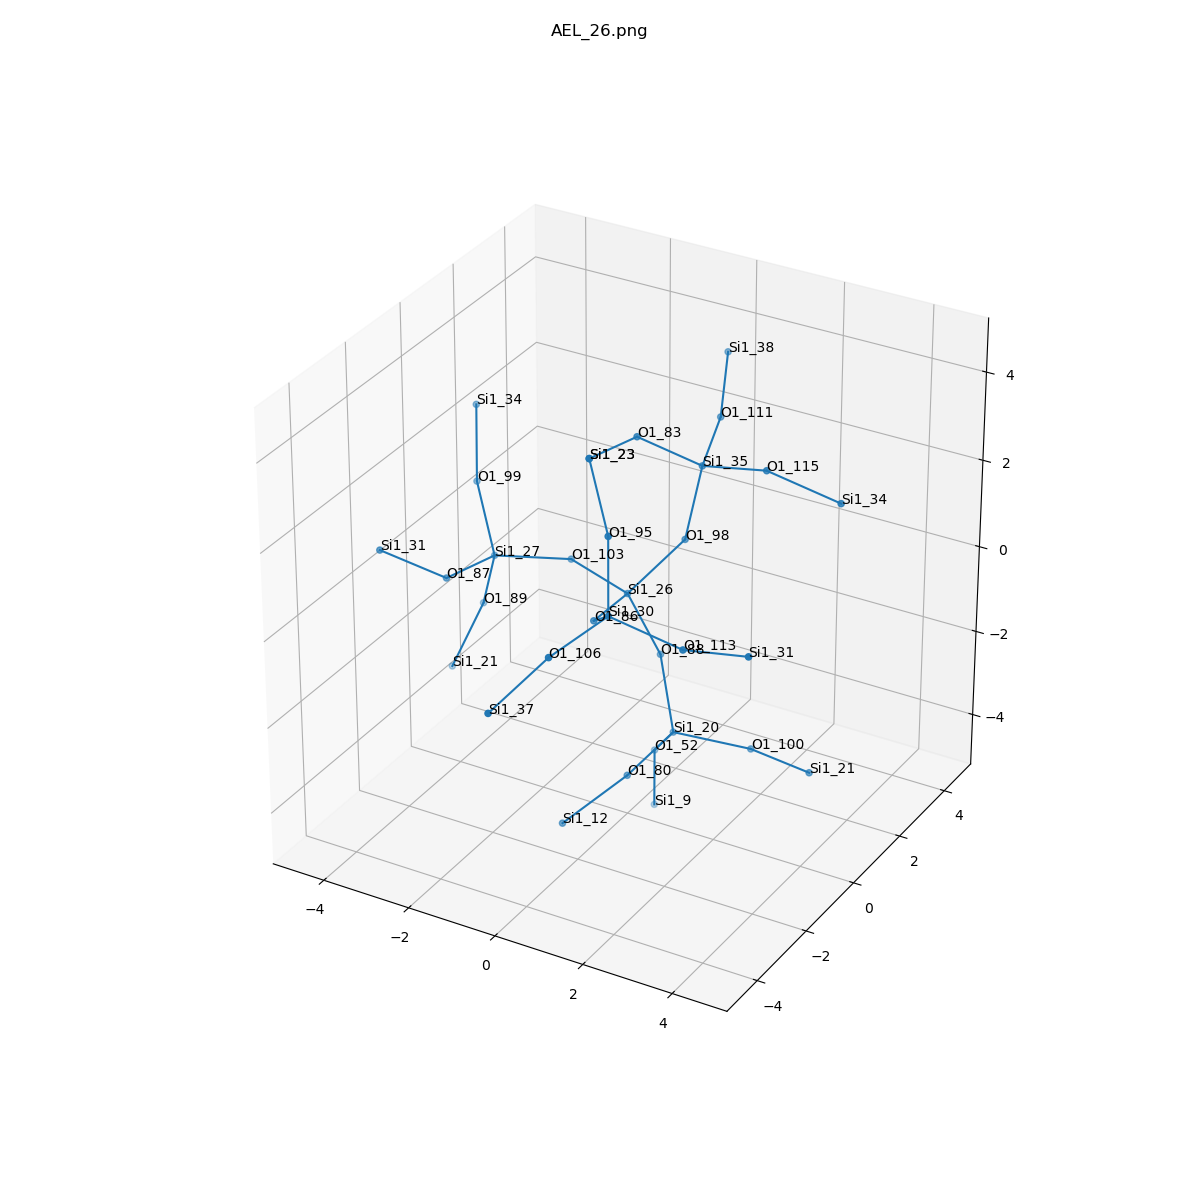

Source data for this figure (header and first rows):
, neighbor_num, isite, atom, x, y, z, front_index
0, 0, 26, Si1, 0.0, 0.0, 0.0, 
1, 1, 88, O1, 0.5303, 0.4008, -1.465, 0.0
2, 1, 103, O1, -1.548, 0.4195, 0.146, 0.0
3, 1, 98, O1, 0.8711, 0.7735, 1.112, 0.0
4, 1, 86, O1, 0.1513, -1.588, 0.2156, 0.0
5, 2, 20, Si1, 1.061, 0.0, -2.93, 1.0
6, 2, 27, Si1, -3.095, 0.0, 0.0, 2.0
7, 2, 35, Si1, 1.063, 1.107, 2.676, 3.0
8, 2, 30, Si1, 1.063, -2.586, 1.09, 4.0
9, 3, 100, O1, 2.608, 0.4195, -3.076, 5.0
10, 3, 52, O1, 0.1895, 0.7735, -4.042, 5.0
11, 3, 80, O1, 0.9093, -1.588, -3.146, 5.0
12, 3, 99, O1, -3.966, 0.7735, 1.112, 6.0
13, 3, 87, O1, -3.247, -1.588, 0.2156, 6.0
14, 3, 89, O1, -3.626, 0.4008, -1.465, 6.0
15, 3, 83, O1, 0.1513, 0.1086, 3.55, 7.0
16, 3, 115, O1, 2.608, 0.9084, 3.081, 7.0
17, 3, 111, O1, 0.6259, 2.63, 2.957, 7.0
18, 3, 106, O1, 0.6259, -4.109, 0.8089, 8.0
19, 3, 113, O1, 2.608, -2.388, 0.6843, 8.0
20, 3, 95, O1, 0.8711, -2.253, 2.654, 8.0
21, 4, 21, Si1, 4.156, 0.0, -2.93, 9.0
22, 4, 9, Si1, -0.002494, 1.107, -5.606, 10.0
23, 4, 12, Si1, -0.002494, -2.586, -4.02, 11.0
24, 4, 34, Si1, -4.158, 1.107, 2.676, 12.0
25, 4, 31, Si1, -4.158, -2.586, 1.09, 13.0
26, 4, 21, Si1, -4.156, 0.0, -2.93, 14.0
27, 4, 23, Si1, 0.0, -1.48, 3.766, 15.0
28, 4, 34, Si1, 4.154, 1.107, 2.676, 16.0
29, 4, 38, Si1, 0.05818, 3.942, 3.695, 17.0
30, 4, 37, Si1, 0.05818, -5.422, 0.07098, 18.0
31, 4, 31, Si1, 4.154, -2.586, 1.09, 19.0
32, 4, 23, Si1, 0.0, -1.48, 3.766, 20.0
